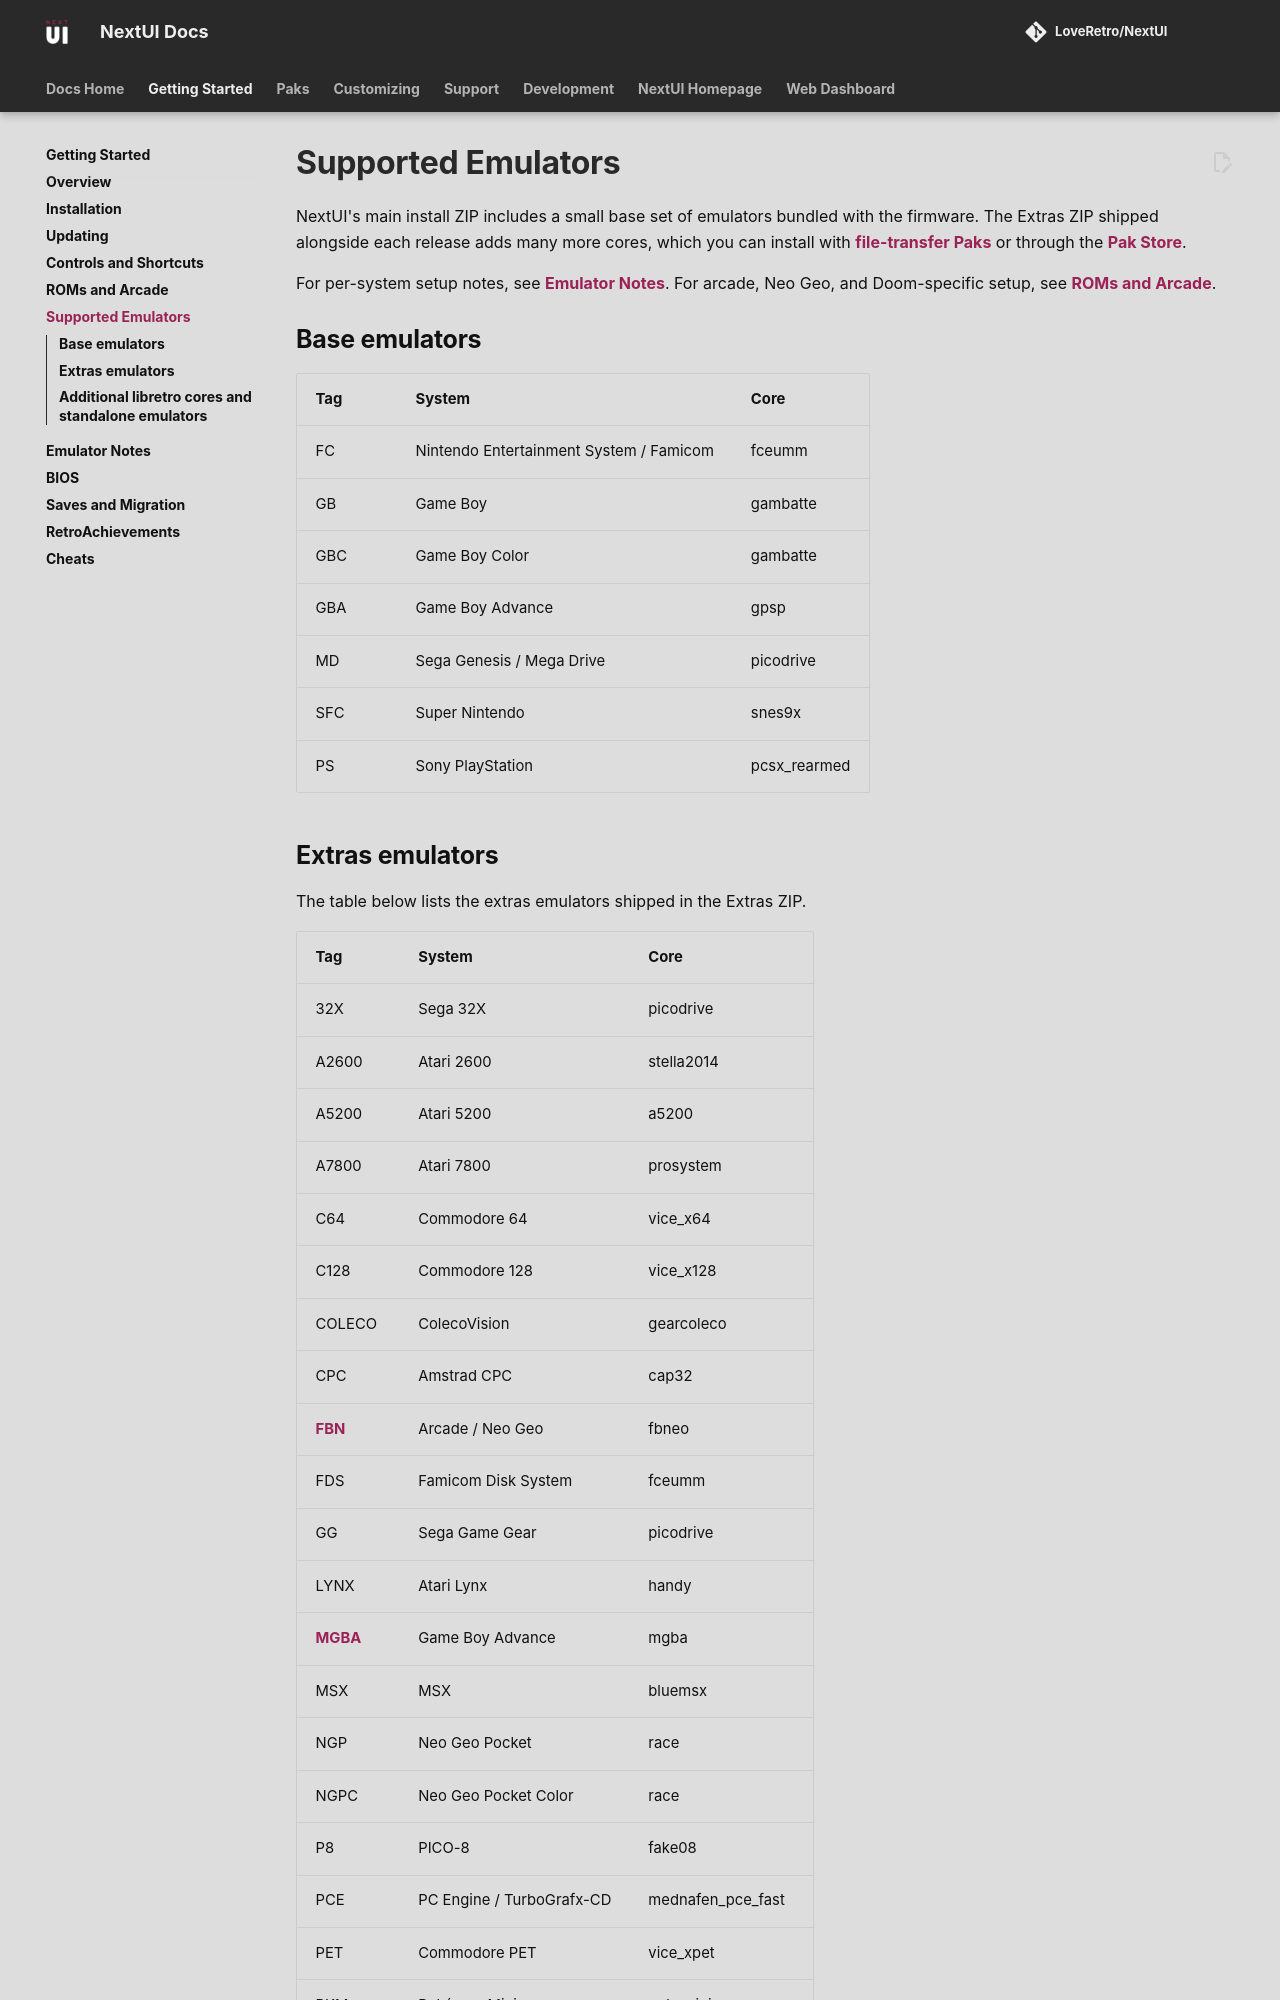

repository: LoveRetro/nextui-docs · page: getting-started/emulators/index.html · generator: mkdocs

# Supported Emulators

NextUI's main install ZIP includes a small base set of emulators bundled with the firmware. The Extras ZIP shipped alongside each release adds many more cores, which you can install with [file-transfer Paks](../paks/file-transfer.md) or through the [Pak Store](../pak-store.md).

For per-system setup notes, see [Emulator Notes](emulator-notes.md). For arcade, Neo Geo, and Doom-specific setup, see [ROMs and Arcade](roms.md).

## Base emulators

| Tag | System | Core |
|---|---|---|
| FC | Nintendo Entertainment System / Famicom | fceumm |
| GB | Game Boy | gambatte |
| GBC | Game Boy Color | gambatte |
| GBA | Game Boy Advance | gpsp |
| MD | Sega Genesis / Mega Drive | picodrive |
| SFC | Super Nintendo | snes9x |
| PS | Sony PlayStation | pcsx_rearmed |
